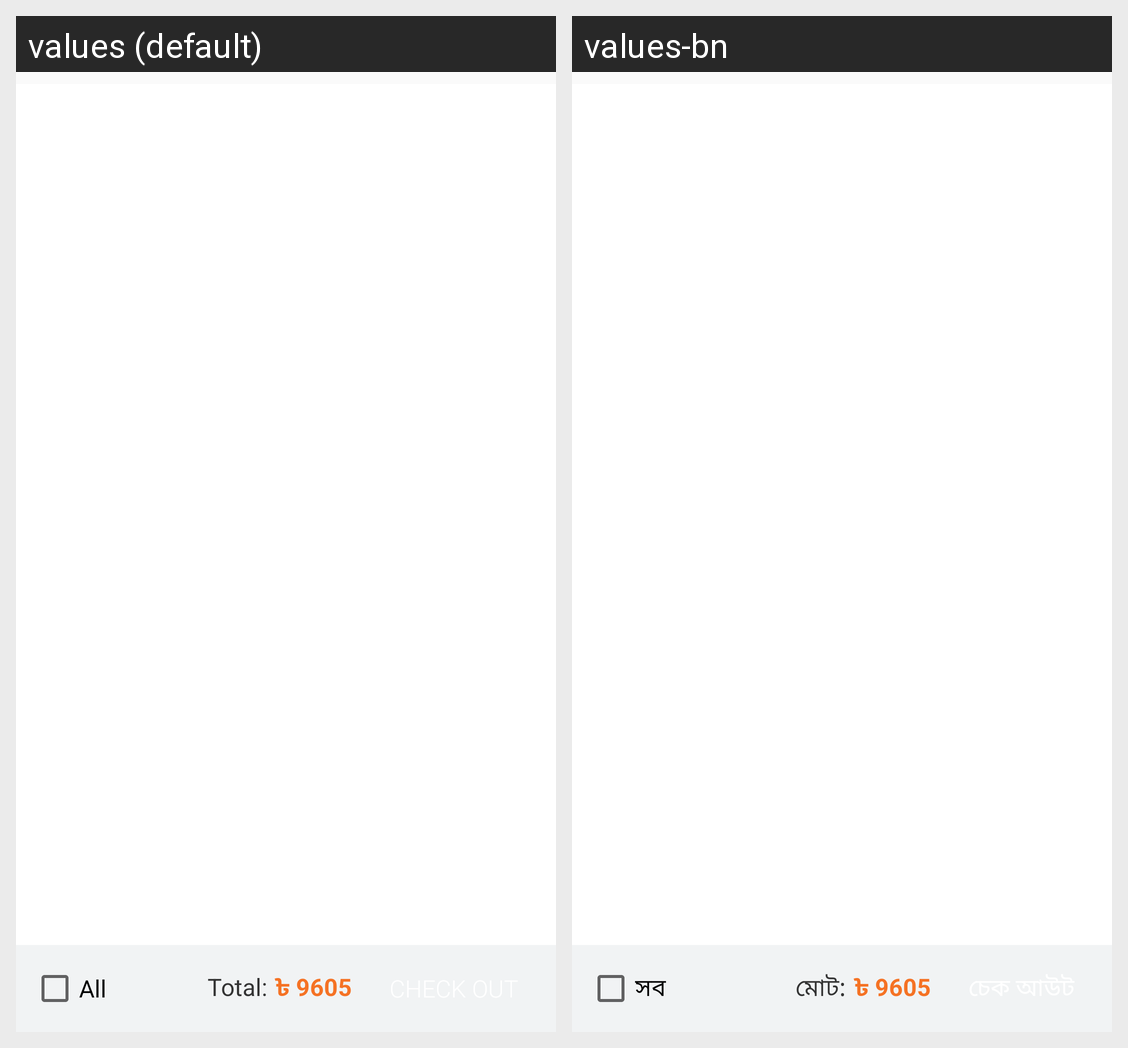

For this localized Android screen grid, give each drawn string resource with its value in every locale shown.
Android screen res/layout/activity_cart.xml rendered under 2 locales, left to right: values (default), values-bn. Device: Nexus 5 (rendered at 1080×1920; each locale shown at half size, 540×960, under a caption strip naming it); theme AppTheme.NoActionBar.
Strings drawn on this screen, with the default value and each locale's value (text and hints the layout hard-codes, and strings that could not be matched under every locale, appear in the picture but are not listed):

all
  values: All
  values-bn: সব

total_colon
  values: Total:
  values-bn: মোট:
